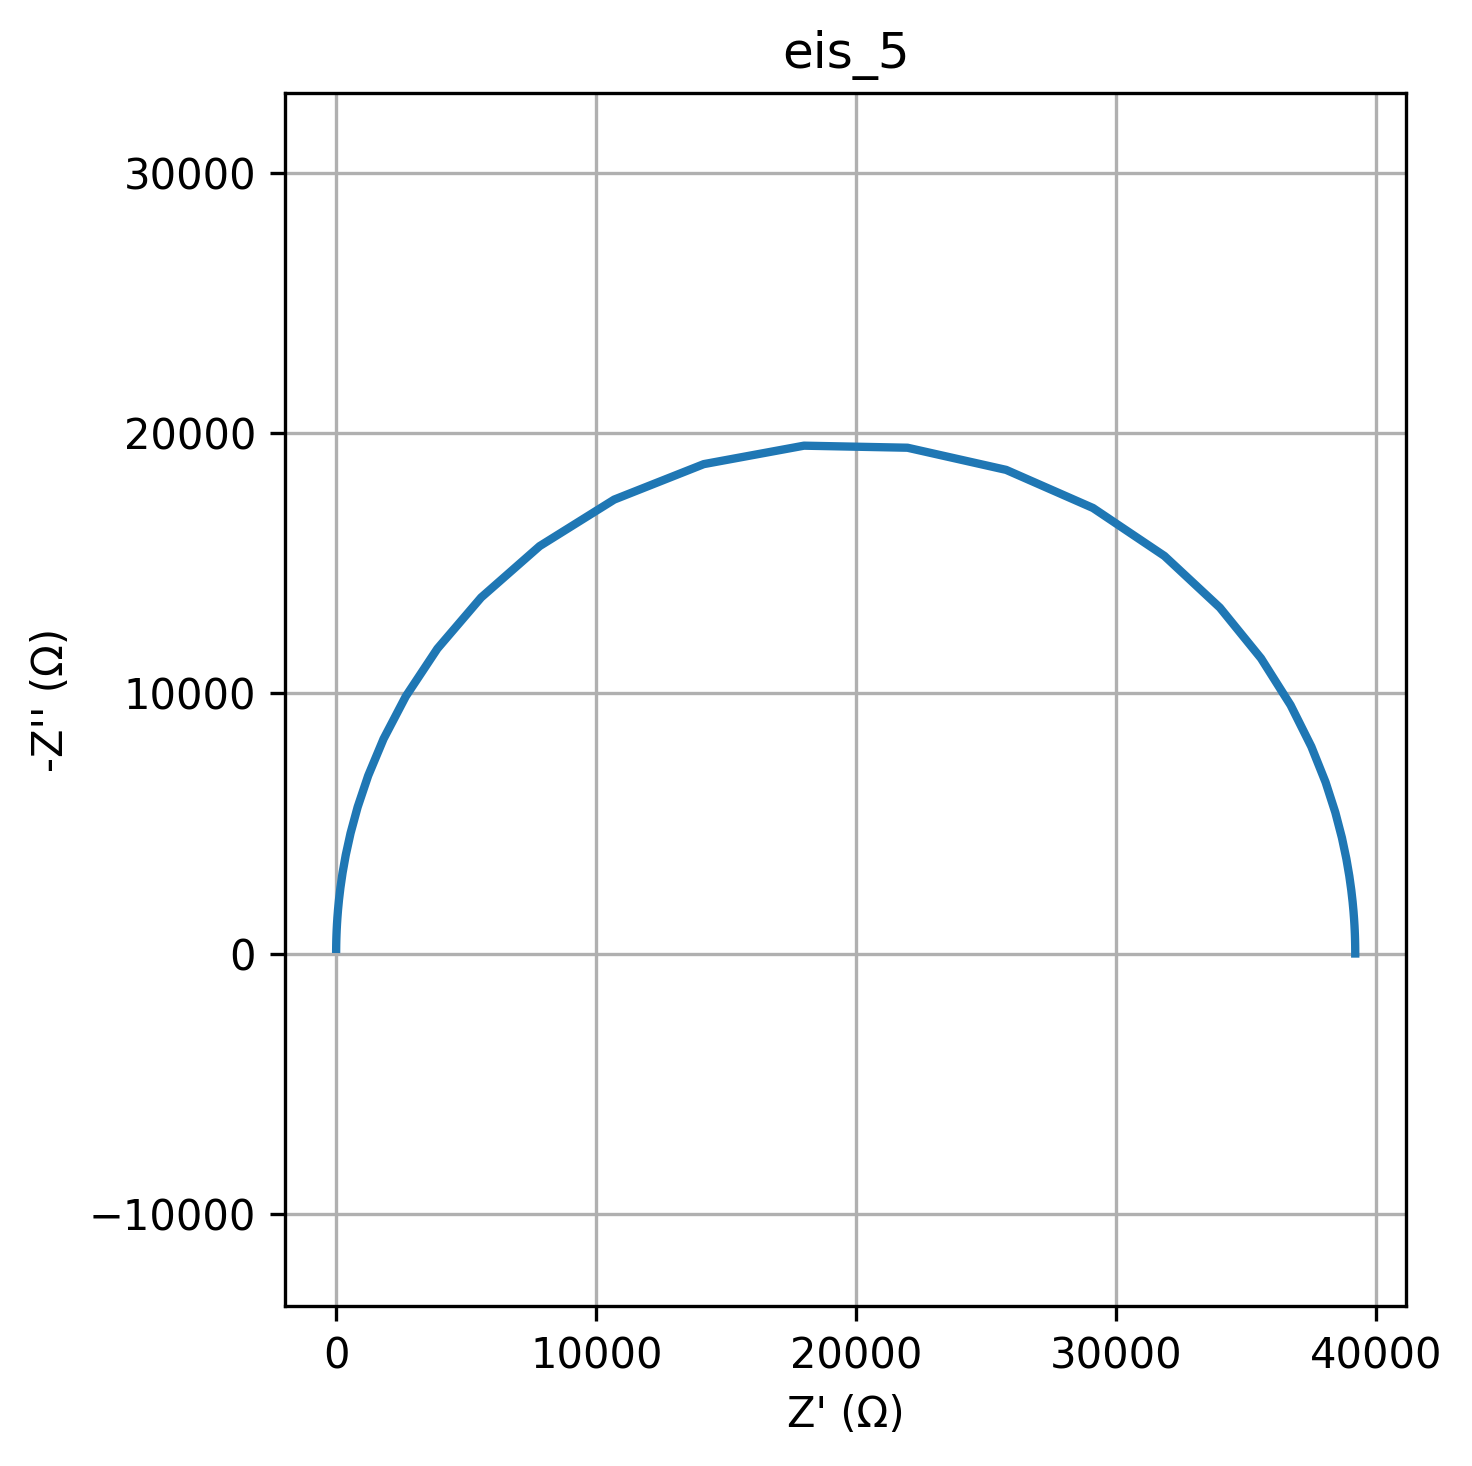

The file beside this chart, header and first rows:
freq, Z_real, Z_imag
0.01, 39188, -0.8562
0.01226, 39188, -1.05
0.01504, 39188, -1.288
0.01844, 39188, -1.579
0.02262, 39188, -1.937
0.02774, 39188, -2.375
0.03401, 39188, -2.912
0.04171, 39188, -3.571
0.05115, 39188, -4.38
0.06273, 39188, -5.371
0.07693, 39188, -6.587
0.09434, 39188, -8.078
0.1157, 39188, -9.906
0.1419, 39188, -12.15
0.174, 39188, -14.9
0.2134, 39188, -18.27
0.2617, 39188, -22.4
0.3209, 39188, -27.47
0.3935, 39188, -33.69
0.4826, 39188, -41.32
0.5918, 39188, -50.67
0.7257, 39188, -62.14
0.89, 39188, -76.2
1.091, 39188, -93.45
1.338, 39188, -114.6
1.641, 39188, -140.5
2.013, 39187, -172.3
2.468, 39187, -211.3
3.027, 39186, -259.2
3.712, 39186, -317.8
4.552, 39184, -389.7
5.583, 39182, -477.9
6.846, 39179, -586.1
8.396, 39175, -718.6
10.3, 39168, -881.1
12.63, 39158, -1080
15.48, 39143, -1324
18.99, 39121, -1623
23.29, 39087, -1989
28.56, 39036, -2436
35.02, 38960, -2981
42.94, 38846, -3645
52.66, 38676, -4450
64.58, 38423, -5422
79.2, 38049, -6584
97.13, 37499, -7958
119.1, 36702, -9552
146.1, 35565, -11351
179.1, 33983, -13300
219.7, 31851, -15287
269.4, 29105, -17131
330.4, 25764, -18597
405.1, 21972, -19449
496.8, 17989, -19528
609.3, 14136, -18819
747.2, 10692, -17455
916.3, 7825, -15666
1124, 5576, -13690
1378, 3894, -11723
1690, 2678, -9888
... 20 more rows
